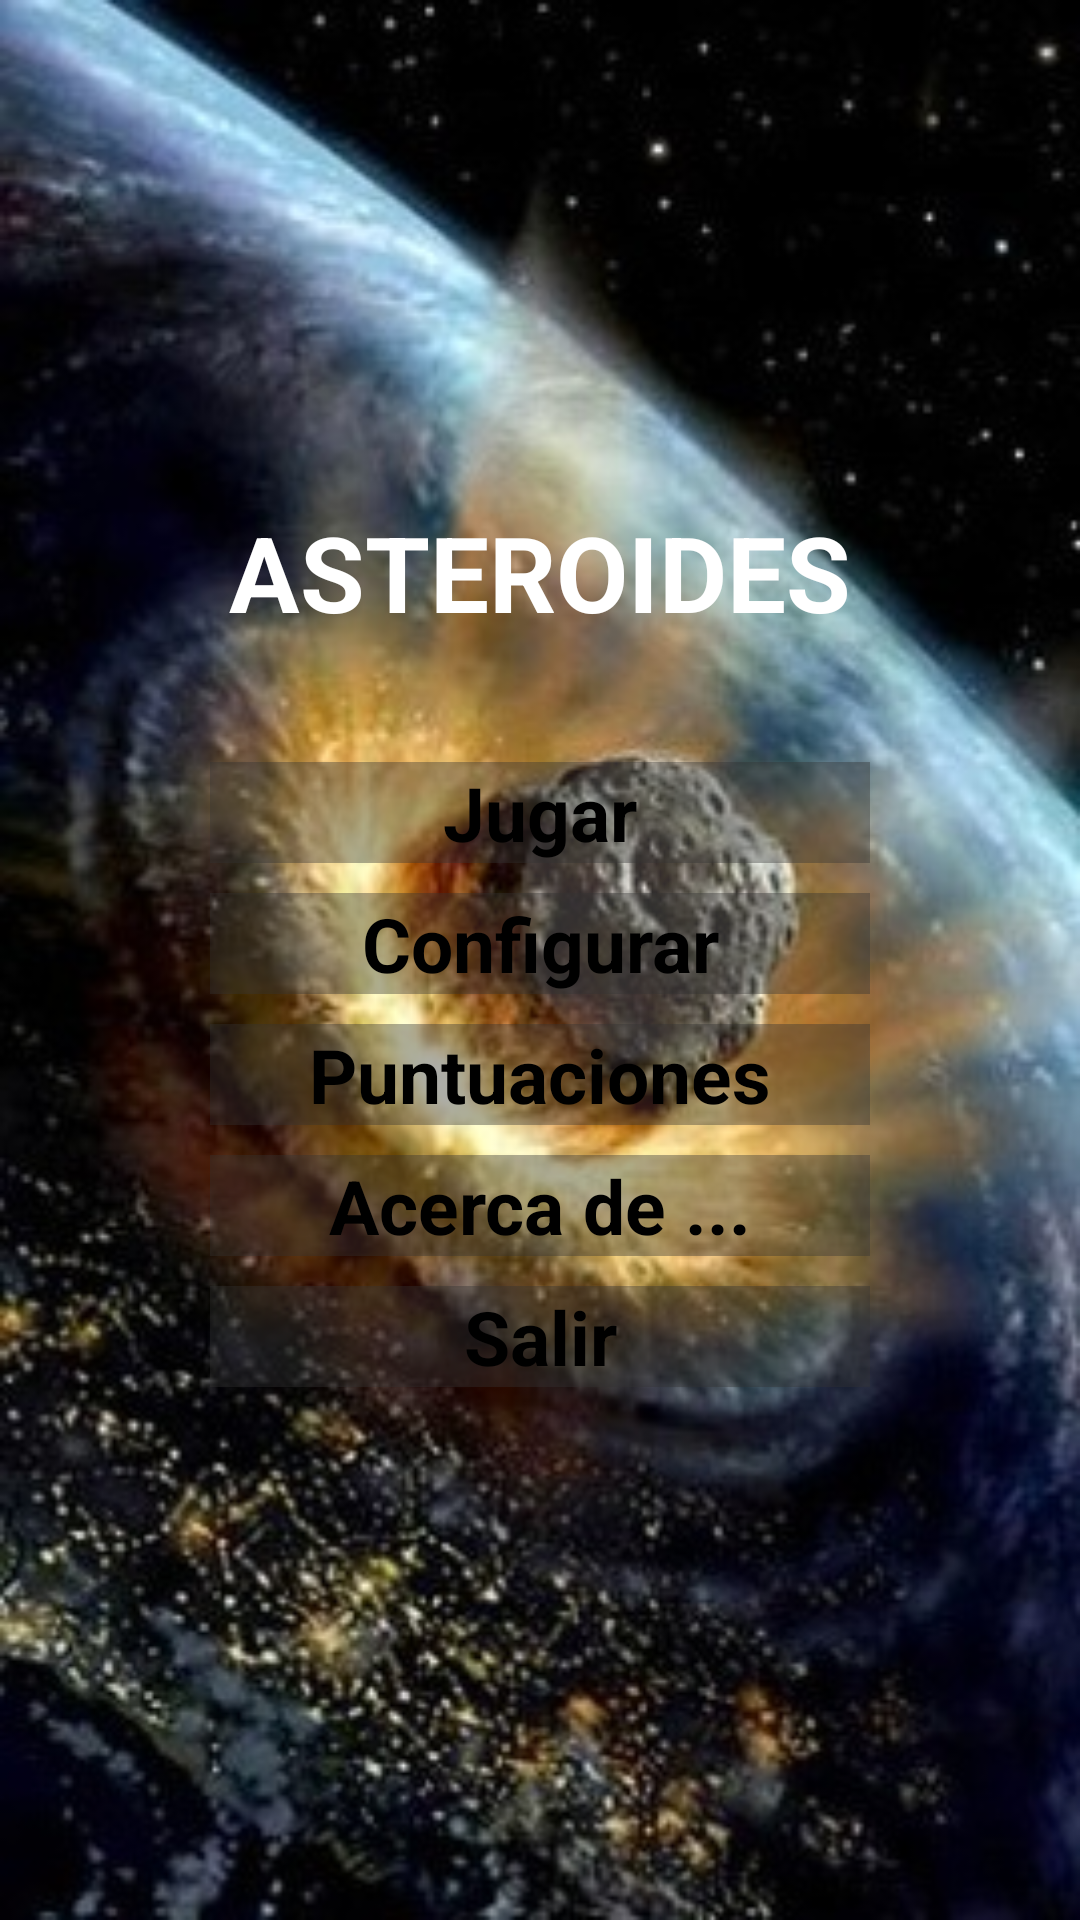

Produce the Android XML layout that renders to this screen, including the resource entries it uses.
<!-- AndroidManifest.xml: application theme Theme -->
<!-- res/layout/activity_main.xml -->
<LinearLayout xmlns:tools="http://schemas.android.com/tools"
    xmlns:android="http://schemas.android.com/apk/res/android"
    android:id="@+id/LinearLayout1"
    style="Theme.Black.NoTitleBar.Fullscreen"
    android:layout_width="match_parent"
    android:layout_height="match_parent"
    android:background="@drawable/asteroid2_504x241"
    android:gravity="center"
    android:orientation="vertical" >






    <TextView
        android:id="@+id/tvTitle"
        android:layout_width="fill_parent"
        android:layout_height="wrap_content"
        android:layout_gravity="center_horizontal"
        android:layout_marginBottom="40dp"
        android:gravity="center"
        android:text="@string/Titulo"
        android:textAppearance="?android:attr/textAppearanceLarge"
        android:textSize="35dp"
        android:textStyle="bold" />




    <Button
        android:id="@+id/buttonJugar"
        style="@style/Boton"
        android:onClick="jugar"
        android:text="@string/jugar" />


    <Button
        android:id="@+id/buttonConfigurar"
        style="@style/Boton"
        android:onClick="verPreferencias"
        android:text="@string/configurar" />

    <Button
        android:id="@+id/buttonPuntuaciones"
        style="@style/Boton"
        android:onClick="verPuntuaciones"
        android:text="@string/puntuaciones" />

    <Button
        android:id="@+id/buttonAcercaDe"
        style="@style/Boton"
        android:onClick="lanzarAcercaDe"
        android:text="@string/acercade" />

    <Button
        android:id="@+id/buttonSalir"
        style="@style/Boton"
        android:onClick="salirAplicacion"
        android:text="@string/salir" />

</LinearLayout>
<!-- resources referenced by this layout -->
<resources>
  <!-- drawable asteroid2_504x241: png bitmap (drawable, 289959 bytes) -->
  <string name="Titulo">ASTEROIDES</string>
  <string name="acercade">Acerca de ...</string>
  <string name="configurar">Configurar</string>
  <string name="jugar">Jugar</string>
  <string name="puntuaciones">Puntuaciones</string>
  <string name="salir">Salir</string>
  <style name="Boton">
          <item name="android:layout_height">wrap_content</item>
          <item name="android:layout_width">fill_parent</item>
          <item name="android:background">#66333333</item>
          <item name="android:gravity">center_horizontal</item>
          <item name="android:layout_marginBottom">10dp</item>
          <item name="android:layout_marginLeft">70dp</item>
          <item name="android:layout_marginRight">70dp</item>
          <item name="android:textSize">25dp</item>
          <item name="android:textStyle">bold</item>
      </style>
  <style name="Theme" parent="android:Theme" />
</resources>
